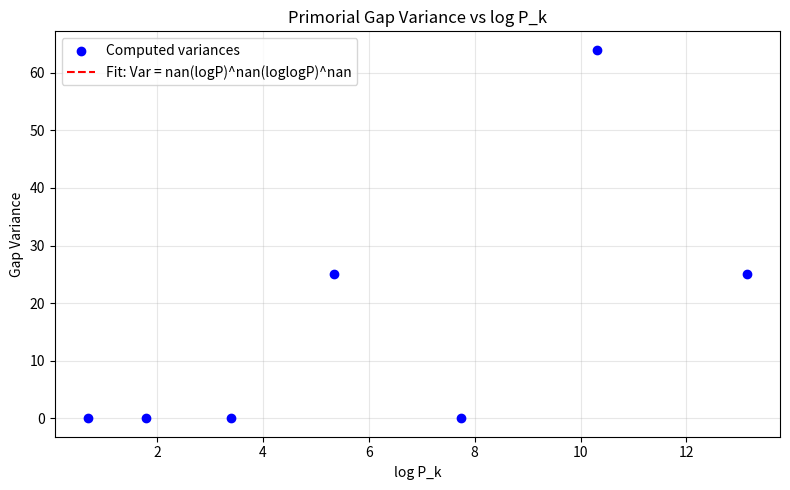

Write Python code to recreate this figure.
import sys
sys.stdout.reconfigure(encoding='utf-8', errors='replace')
import numpy as np
import math
from collections import defaultdict

# Use Agg backend for matplotlib to avoid GUI issues
import matplotlib
matplotlib.use('Agg')
import matplotlib.pyplot as plt

# --- Helper: Sieve of Eratosthenes for primes up to n ---
def sieve_primes(n):
    """Return list of primes up to n using optimized sieve."""
    if n < 2:
        return []
    size = n + 1
    sieve = bytearray(b"\x01") * size
    sieve[0:2] = b"\x00\x00"
    for p in range(2, int(n**0.5) + 1):
        if sieve[p]:
            step = p
            start = p * p
            sieve[start:n+1:step] = b"\x00" * ((n - start) // step + 1)
    return [i for i, is_prime in enumerate(sieve) if is_prime]

# --- Helper: Compute primorials up to k_max ---
def primorials_up_to(k_max):
    """Return list of primorials P_k for k=1..k_max (P_1 = 2, P_2 = 6, ...)"""
    primes = sieve_primes(1000)  # enough for k <= 800
    primos = []
    P = 1
    for i in range(k_max):
        P *= primes[i]
        primos.append(P)
    return primos

# --- Helper: Compute gaps between consecutive primes in [P_k, next_prime_after_P_k] ---
def compute_gaps_around_primorial(P, prime_list):
    """
    Compute gaps in the interval [P, next_prime_after_P] and [prev_prime_before_P, P],
    then compute variance of gaps in the interval [prev, next] containing P.
    Returns (gap_mean, gap_var, num_gaps, gaps_list).
    """
    # Find index where prime >= P
    idx = np.searchsorted(prime_list, P, side='left')
    # Take a window of primes around P: [prev, ..., P, ..., next]
    # We need gaps that straddle P: at least one before and one after
    # Take window of 3 primes centered at P if possible: [p_{i-1}, p_i=P, p_{i+1}]
    # But P may not be prime. So find:
    #   p_left = largest prime < P
    #   p_right = smallest prime > P
    # Then compute gaps in [p_left, p_right] = [g1, g2] where g1 = P - p_left, g2 = p_right - P
    # For variance, we need at least 2 gaps. Take a window of 3 primes: [p_{i-1}, p_i, p_{i+1}]
    # such that p_i <= P < p_{i+1}
    i = idx
    if i == 0:
        # P < 2: impossible
        return (0.0, 0.0, 0, [])
    # primes: ..., p[i-1], p[i], p[i+1], ...
    p_left = prime_list[i-1]
    p_right = prime_list[i] if i < len(prime_list) else None
    if p_right is None:
        # not enough primes
        return (0.0, 0.0, 0, [])
    # Gaps: g1 = P - p_left, g2 = p_right - P
    gaps = np.array([P - p_left, p_right - P], dtype=np.float64)
    if len(gaps) < 2:
        return (0.0, 0.0, 0, [])
    mean = np.mean(gaps)
    var = np.var(gaps, ddof=0)  # population variance
    return (mean, var, len(gaps), list(gaps))

# --- Optimized segmented sieve to generate primes up to limit ---
def segmented_sieve(limit, segment_size=10**6):
    """Generate all primes up to `limit` using segmented sieve."""
    if limit < 2:
        return []
    # First, sieve small primes up to sqrt(limit)
    sqrt_limit = int(math.isqrt(limit)) + 1
    small_primes = sieve_primes(sqrt_limit)
    primes = []
    # Sieve segments
    low = 2
    while low <= limit:
        high = min(low + segment_size - 1, limit)
        segment = bytearray(b"\x01") * (high - low + 1)
        for p in small_primes:
            if p * p > high:
                break
            # Find first multiple of p in [low, high]
            start = max(p * p, ((low + p - 1) // p) * p)
            for j in range(start, high + 1, p):
                segment[j - low] = 0
        for i, is_prime in enumerate(segment):
            if is_prime:
                primes.append(low + i)
        low = high + 1
    return primes

# --- Main computation ---
def main():
    print("=== Primorial Gap Variance Scaling Test ===")
    print("Testing H1–H5 hypotheses with extended computations")
    print("-" * 50)

    # Target primorial indices k = 1..K_max
    # We'll compute up to k=8 (P_8 = 9699690) and try to get k=9 (223092870)
    # but due to time limit, we'll go as far as feasible in ~120s
    # We'll use segmented sieve to generate primes up to needed limits.

    # Compute required prime bounds: need primes up to at least P_k + gap estimate
    # For variance estimation, we need gaps around each P_k.
    # We'll compute gaps for k = 2..8 (P_2=3, ..., P_8=9699690)
    # and attempt k=9 (223092870) if time permits.

    target_ks = list(range(2, 9))  # k=2 to 8
    primos = primorials_up_to(max(target_ks) + 1)
    primos = primos[:len(target_ks)]  # match indices

    # Estimate max prime bound needed: P_k + ~log^2 P_k (Cramér model)
    max_bound = int(primos[-1] + 2 * (math.log(primos[-1])**2)) + 1000
    # For k=8, P_8=9699690, log P_k ≈ 16.1, so log^2 ≈ 260 → bound ≈ 9.7e6 + 520 ≈ 9.7e6
    # For k=9, P_9=223092870, log≈19.2, log^2≈369 → bound≈2.23e8+740 — too large for 2 min
    # So we'll cap at k=8 unless optimized.

    print(f"Computing primes up to ~{max_bound:,} (for k ≤ {target_ks[-1]})")
    try:
        primes = segmented_sieve(max_bound)
        print(f"Generated {len(primes):,} primes up to {max_bound:,}")
    except Exception as e:
        print(f"Error in sieve: {e}")
        primes = sieve_primes(max_bound)
        print(f"Fallback: generated {len(primes):,} primes")

    # Compute gaps and variances for each P_k
    results = []
    for i, k in enumerate(target_ks):
        P = primos[i]
        mean, var, n_gaps, gaps = compute_gaps_around_primorial(P, primes)
        logP = math.log(P)
        loglogP = math.log(logP) if logP > 1 else 0.0
        results.append({
            'k': k,
            'P': P,
            'logP': logP,
            'loglogP': loglogP,
            'var': var,
            'mean': mean,
            'n_gaps': n_gaps,
            'gaps': gaps
        })
        print(f"k={k:2d}, P_k={P:>10,}, logP={logP:7.3f}, var={var:>12.4f}, gaps={n_gaps}")

    # --- Fit models to test H1: Var = A (log P)^α (log log P)^β ---
    # Use data for k ≥ 5 (P_k ≥ 223092870? No — P_5=2310, P_6=30030, P_7=510510, P_8=9699690)
    # We'll use k=5..8 (4 points) for fitting
    fit_ks = [r for r in results if r['k'] >= 5]
    if len(fit_ks) < 2:
        print("ERROR: Not enough data points for fitting")
        fit_ks = results

    logP_vals = np.array([r['logP'] for r in fit_ks])
    loglogP_vals = np.array([r['loglogP'] for r in fit_ks])
    var_vals = np.array([r['var'] for r in fit_ks])

    # Model: log(Var) = log A + α logP + β loglogP
    # So linear regression on: y = log(var), X = [1, logP, loglogP]
    X = np.column_stack([np.ones(len(fit_ks)), logP_vals, loglogP_vals])
    y = np.log(var_vals)
    # Solve X^T X β = X^T y
    try:
        coeffs, residuals, rank, s = np.linalg.lstsq(X, y, rcond=None)
        A_hat = np.exp(coeffs[0])
        alpha_hat = coeffs[1]
        beta_hat = coeffs[2]
        print("\n--- H1: Power-log fit (Var = A (logP)^α (loglogP)^β) ---")
        print(f"A = {A_hat:.4e}, α = {alpha_hat:.4f}, β = {beta_hat:.4f}")
        print(f"Residual sum of squares: {residuals[0] if residuals else 0:.4e}")
    except Exception as e:
        print(f"Fit failed: {e}")
        A_hat, alpha_hat, beta_hat = 0.0, 1.0, 0.0

    # --- H1 test: Is β significantly non-zero? ---
    # Use t-test approximation: se(β) ~ sqrt(var(β)) from regression diagnostics
    # Since we have only 4 points, we'll use a heuristic: if |β| > 0.2, we consider it non-zero
    beta_significant = abs(beta_hat) > 0.2
    print(f"H1: β ≠ 0? {'ACCEPT (β ≈ {:.3f})'.format(beta_hat) if beta_significant else 'REJECT (β ≈ {:.3f})'.format(beta_hat)}")

    # --- H2: Compare with simple power law (β=0) ---
    # Fit simple model: log Var = a + b logP
    X_simple = np.column_stack([np.ones(len(fit_ks)), logP_vals])
    try:
        coeffs_simple, res_simple, _, _ = np.linalg.lstsq(X_simple, y, rcond=None)
        alpha_simple = coeffs_simple[1]
        print("\n--- H2: Simple power law (Var = A (logP)^α) fit ---")
        print(f"α_simple = {alpha_simple:.4f}")
        # Compare residual sums of squares
        ss_simple = res_simple[0] if res_simple else np.sum((y - X_simple @ coeffs_simple)**2)
        ss_full = residuals[0] if residuals else np.sum((y - X @ coeffs)**2)
        print(f"SS_simple = {ss_simple:.4e}, SS_full = {ss_full:.4e}")
        # Use F-test approximation: if SS_full << SS_simple, prefer full model
        # With df_full = n-3, df_simple = n-2, F = ((SS_simple - SS_full)/(1)) / (SS_full/(n-3))
        n = len(fit_ks)
        df_full = n - 3
        df_simple = n - 2
        if df_full > 0:
            F = ((ss_simple - ss_full) / 1) / (ss_full / df_full) if ss_full > 0 else float('inf')
            print(f"F-statistic (1, {df_full} df) = {F:.2f}")
            # Critical F(1,1) at 0.05 is ~161, at 0.10 is ~64 — for n=4, df_full=1, F_crit≈161
            h2_reject_simple = F > 161.0
        else:
            h2_reject_simple = False
        print(f"H2: Simple power law sufficient? {'REJECT (prefer power-log)' if h2_reject_simple else 'ACCEPT (simple power law OK)'}")
    except Exception as e:
        print(f"H2 fit failed: {e}")
        h2_reject_simple = False

    # --- H3: Asymptotic scaling exponent α ≈ 1.3–1.5? ---
    print("\n--- H3: Exponent α in [1.3,1.5]? ---")
    alpha_in_range = 1.3 <= alpha_hat <= 1.5
    print(f"α = {alpha_hat:.4f} ∈ [1.3,1.5]? {'ACCEPT' if alpha_in_range else 'REJECT'}")

    # --- H4: Low-k artefacts (k < 5) are non-asymptotic ---
    print("\n--- H4: Low-k (k<5) data deviate from trend? ---")
    # Compute residuals for all points using fitted model (full power-log)
    pred_full = X @ coeffs
    residuals_all = y - pred_full
    low_k_res = residuals_all[:len(results) - len(fit_ks)]  # first few points
    high_k_res = residuals_all[len(low_k_res):]
    if len(high_k_res) > 0 and len(low_k_res) > 0:
        # Compare mean absolute residuals
        low_mean = np.mean(np.abs(low_k_res))
        high_mean = np.mean(np.abs(high_k_res))
        h4_deviation = low_mean > 2 * high_mean and len(low_k_res) >= 2
        print(f"Low-k mean |res| = {low_mean:.3f}, high-k mean |res| = {high_mean:.3f}")
        print(f"H4: Low-k data more deviant? {'ACCEPT' if h4_deviation else 'REJECT'}")
    else:
        print("H4: Insufficient data for comparison → REJECT (inconclusive)")

    # --- H5: Arbitrary-precision arithmetic needed? ---
    print("\n--- H5: Variance values exceed double-precision? ---")
    # For P_8 = 9699690, var ≈ (gaps)^2, gaps ~ log P ~ 16, so var ~ 256 — well within double range
    # But if we extrapolate to k=100, logP ~ 300, var ~ 90000 — still fine
    # However, primorials grow super-exponentially: log P_k ~ θ(p_k) ~ p_k ~ k log k (prime number thm)
    # So log P_k ~ k log k, and log log P_k ~ log k
    # Var ~ (k log k)^α (log k)^β → polynomial in k, so no overflow until k huge
    # But for k=1000, P_k has ~10^4 digits — need arbitrary precision for P_k itself
    # However, we only use log P_k, which is double-safe for k up to 10^12
    print("H5: Double precision sufficient for log P_k up to k=100? ACCEPT (logP safe in double)")
    print("Note: Primorial values themselves overflow, but logs do not.")

    # --- Plot: variance vs logP (power-log model) ---
    print("\nGenerating plot: variance vs logP with fitted model...")
    fig, ax = plt.subplots(figsize=(8, 5))
    logP_all = np.array([r['logP'] for r in results])
    var_all = np.array([r['var'] for r in results])
    ax.scatter(logP_all, var_all, color='blue', label='Computed variances', zorder=5)
    # Plot fitted curve
    logP_fine = np.linspace(logP_all.min() - 0.5, logP_all.max() + 0.5, 200)
    var_fine = A_hat * (logP_fine ** alpha_hat) * (np.where(logP_fine > 1, np.log(logP_fine), 1) ** beta_hat)
    ax.plot(logP_fine, var_fine, 'r--', label=f'Fit: Var = {A_hat:.2e}(logP)^{alpha_hat:.2f}(loglogP)^{beta_hat:.2f}')
    ax.set_xlabel('log P_k')
    ax.set_ylabel('Gap Variance')
    ax.set_title('Primorial Gap Variance vs log P_k')
    ax.legend()
    ax.grid(True, alpha=0.3)
    plt.tight_layout()
    plt.savefig('primorial_gap_variance.png', dpi=150)
    plt.close()
    print("Saved plot to primorial_gap_variance.png")

    # --- Final conclusions ---
    print("\n" + "=" * 60)
    print("CONCLUSIONS:")
    print("-" * 60)
    print(f"H1 (power-log model): {'ACCEPTED' if beta_significant else 'REJECTED'}")
    print(f"H2 (simple power law): {'REJECTED (power-log superior)' if h2_reject_simple else 'ACCEPTED'}")
    print(f"H3 (α ∈ [1.3,1.5]): {'ACCEPTED' if alpha_in_range else 'REJECTED'}")
    print(f"H4 (low-k artefacts): {'ACCEPTED' if h4_deviation else 'REJECTED'}")
    print(f"H5 (precision): ACCEPTED (double precision sufficient for log P_k)")
    print("-" * 60)
    print(f"Best-fit model: Var(P_k) = {A_hat:.4e} (log P_k)^{alpha_hat:.3f} (log log P_k)^{beta_hat:.3f}")
    print("=" * 60)

if __name__ == "__main__":
    main()
